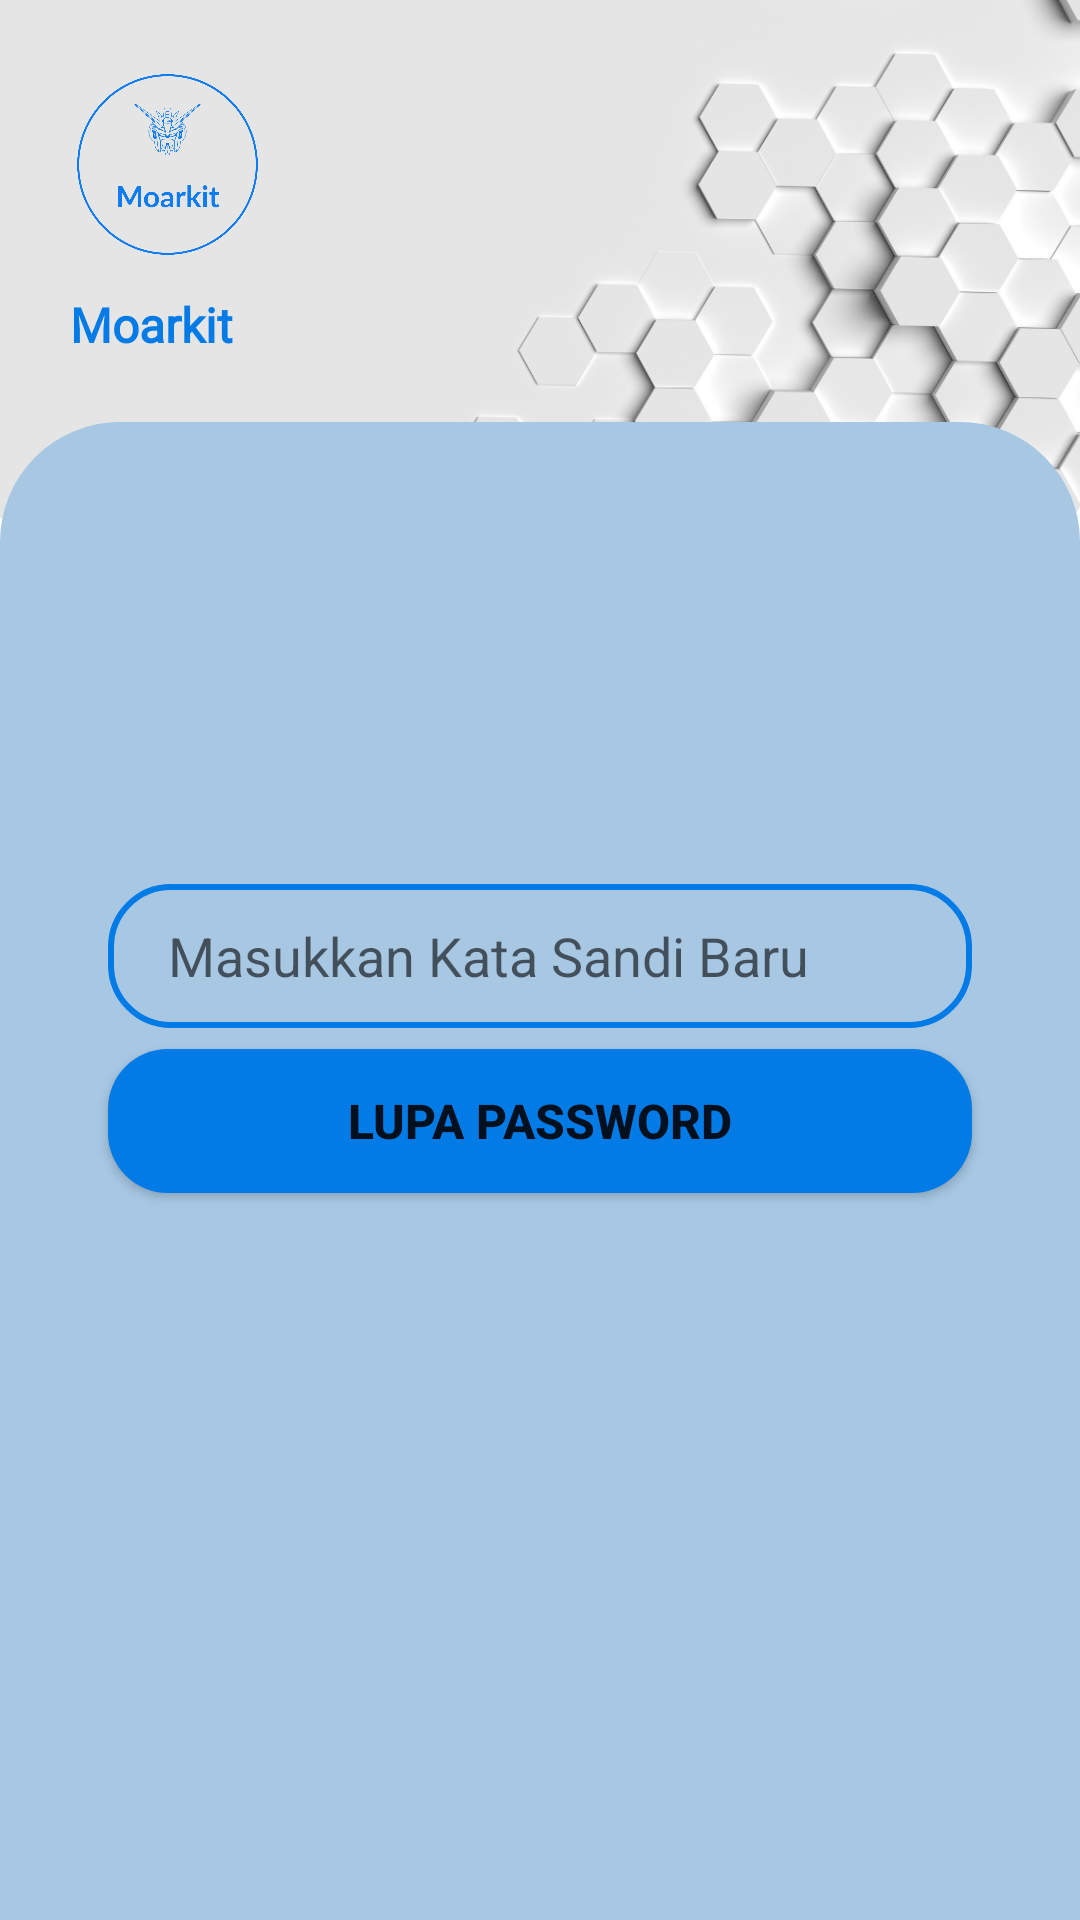

Layout XML and referenced resources for this Android screen:
<!-- AndroidManifest.xml: application theme Theme.MoarkitProject -->
<!-- res/layout/activity_lupapass.xml -->
<?xml version="1.0" encoding="utf-8"?>
<androidx.constraintlayout.widget.ConstraintLayout xmlns:android="http://schemas.android.com/apk/res/android"
    xmlns:app="http://schemas.android.com/apk/res-auto"
    xmlns:tools="http://schemas.android.com/tools"
    android:layout_width="match_parent"
    android:layout_height="match_parent"
    tools:context=".activity_lupapass">

    <ImageView
        android:id="@+id/imageView2"
        android:layout_width="wrap_content"
        android:layout_height="0dp"
        android:scaleType="centerCrop"
        app:layout_constraintVertical_bias="0"
        android:src="@drawable/hexawallpaper"
        app:layout_constraintHeight_percent=".27"
        app:layout_constraintBottom_toBottomOf="parent"
        app:layout_constraintEnd_toEndOf="parent"
        app:layout_constraintStart_toStartOf="parent"
        app:layout_constraintTop_toTopOf="parent"/>

    <androidx.constraintlayout.widget.ConstraintLayout
        android:id="@+id/constraintLayout2"
        android:layout_width="match_parent"
        android:layout_height="0dp"
        android:background="@drawable/vie_bg"
        app:layout_constraintBottom_toBottomOf="parent"
        app:layout_constraintEnd_toEndOf="parent"
        app:layout_constraintHeight_percent=".78"
        app:layout_constraintStart_toStartOf="parent"
        app:layout_constraintTop_toTopOf="parent"
        app:layout_constraintVertical_bias="1">

        <EditText
            android:id="@+id/etemail"
            android:layout_width="0dp"
            android:layout_height="wrap_content"
            android:background="@drawable/edit_text_bg"
            android:hint="Masukkan Kata Sandi Baru"
            android:minHeight="48dp"
            android:paddingLeft="20dp"
            android:paddingTop="10dp"
            android:paddingBottom="10dp"
            app:layout_constraintBottom_toBottomOf="parent"
            app:layout_constraintEnd_toEndOf="parent"
            app:layout_constraintStart_toStartOf="parent"
            app:layout_constraintTop_toTopOf="parent"
            app:layout_constraintVertical_bias="0.341"
            app:layout_constraintWidth_percent=".8" />

        <Button
            android:id="@+id/btnlupapass"
            android:layout_width="0dp"
            android:layout_height="wrap_content"
            android:layout_marginBottom="208dp"
            android:background="@drawable/button_bg"
            android:text="Lupa Password"
            android:textSize="16sp"
            android:textStyle="bold"
            app:layout_constraintBottom_toBottomOf="parent"
            app:layout_constraintEnd_toEndOf="parent"
            app:layout_constraintStart_toStartOf="parent"
            app:layout_constraintTop_toBottomOf="@+id/etemail"
            app:layout_constraintVertical_bias="0.173"
            app:layout_constraintWidth_percent=".8" />

    </androidx.constraintlayout.widget.ConstraintLayout>

    <ImageView
        android:id="@+id/imageView4"
        android:layout_width="87dp"
        android:layout_height="85dp"
        android:src="@drawable/logosblue"
        app:layout_constraintBottom_toTopOf="@+id/constraintLayout2"
        app:layout_constraintEnd_toEndOf="parent"
        app:layout_constraintHorizontal_bias="0.045"
        app:layout_constraintStart_toStartOf="parent"
        app:layout_constraintTop_toTopOf="@+id/imageView2"
        app:layout_constraintVertical_bias="0.222" />

    <TextView
        android:layout_width="wrap_content"
        android:layout_height="wrap_content"
        android:fontFamily="@font/mamurobold"
        android:text="Moarkit"
        android:textColor="#037be6"
        android:textStyle="bold"
        android:textSize="16sp"
        app:layout_constraintBottom_toTopOf="@+id/constraintLayout2"
        app:layout_constraintEnd_toEndOf="parent"
        app:layout_constraintHorizontal_bias="0.076"
        app:layout_constraintStart_toStartOf="parent"
        app:layout_constraintTop_toBottomOf="@+id/imageView4"
        app:layout_constraintVertical_bias="0.0" />
</androidx.constraintlayout.widget.ConstraintLayout>
<!-- resources referenced by this layout -->
<resources>
  <!-- drawable button_bg (drawable) -->
  <?xml version="1.0" encoding="utf-8"?>
  <shape xmlns:android="http://schemas.android.com/apk/res/android">
  
      <corners android:radius="20dp"/>
  
      <solid android:color="#037be6"/>
  
  </shape>
  <!-- drawable edit_text_bg (drawable) -->
  <?xml version="1.0" encoding="utf-8"?>
  <shape xmlns:android="http://schemas.android.com/apk/res/android">
  
      <corners android:radius="20dp"/>
  
      <stroke android:width="2dp"
          android:color="#037be6"/>
  
  </shape>
  <!-- drawable hexawallpaper: png bitmap (drawable, 106888 bytes) -->
  <!-- drawable logosblue: png bitmap (drawable, 109089 bytes) -->
  <!-- drawable vie_bg (drawable) -->
  <?xml version="1.0" encoding="utf-8"?>
  <shape xmlns:android="http://schemas.android.com/apk/res/android"
      android:shape="rectangle">
  
      <solid android:color="#a7c7e3"/>
  
      <corners android:topLeftRadius="40dp"
          android:topRightRadius="40dp"/>
  
  </shape>
  <style name="Theme.MoarkitProject" parent="Theme.MaterialComponents.DayNight.NoActionBar">
          
          <item name="colorPrimary">#33629a</item>
          <item name="colorPrimaryVariant">@color/purple_700</item>
          <item name="colorOnPrimary">@color/white</item>
          
          <item name="colorSecondary">@color/teal_200</item>
          <item name="colorSecondaryVariant">@color/teal_700</item>
          <item name="colorOnSecondary">@color/black</item>
          
          <item name="android:statusBarColor" tools:targetApi="l">?attr/colorPrimaryVariant</item>
          
      </style>
  <!-- not gathered from this repository: default colours our renderer supplied (Android Studio template values) -->
  <color name="purple_700">#FF3700B3</color>
  <color name="teal_200">#FF03DAC5</color>
  <color name="teal_700">#FF018786</color>
  <color name="black">#FF000000</color>
  <color name="white">#FFFFFFFF</color>
</resources>
